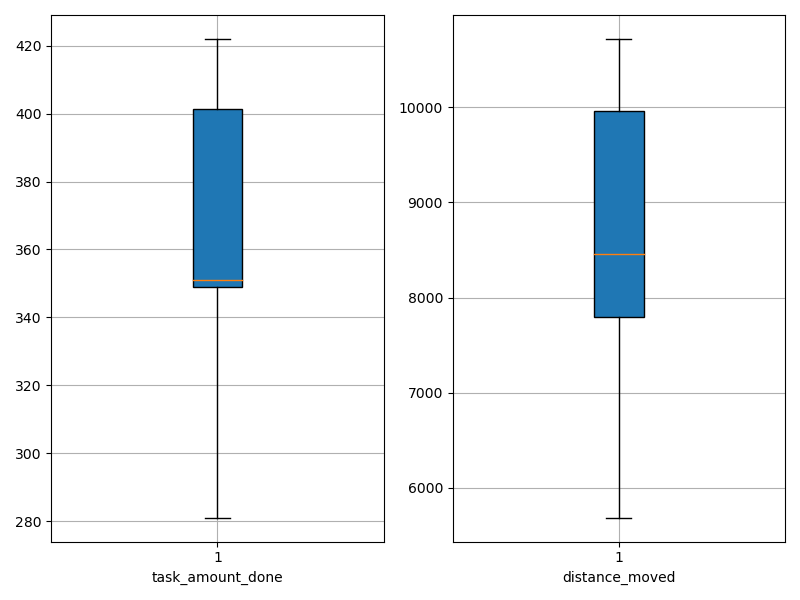

The file beside this chart, header and first rows:
agent_id, task_amount_done, distance_moved
0, 351.0, 8579
1, 349.0, 10406
2, 351.0, 7735
3, 281.0, 8331
4, 352.0, 6335
5, 422.0, 10717
6, 418.0, 7995
7, 348.0, 5688
8, 419.0, 9055
9, 349.0, 10267
